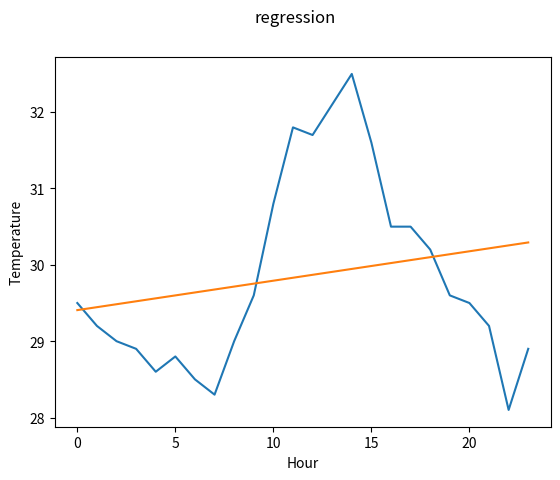

Reproduce this figure in Python.
import numpy as np
import matplotlib.pyplot as plt

n = 24
x = np.arange(n)
y = np.array([29.5, 29.2, 29.0, 28.9, 28.6, 28.8, 28.5, 28.3, 29.0, 29.6, 30.8, 31.8, 31.7, 32.1, 32.5, 31.6, 30.5, 30.5, 30.2, 29.6, 29.5, 29.2, 28.1, 28.9])

sumX = np.sum(x)
sumY = np.sum(y)
sumXY = np.sum(x*y)
sumX2= np.sum(x*x)
sumY2 = np.sum(y*y)

print("SumX={}".format(sumX))
print("SumY={}".format(sumY))
print("SumXY={}".format(sumXY))
print("SumX2={}".format(sumX2))
print("SumY2={}".format(sumY2))

a = ((sumY*sumX2)-(sumX*sumXY))/((n*sumX2)-(sumX*sumX))
b = ((n*sumXY)-(sumX*sumY))/((n*sumX2)-(sumX*sumX))
print("Y = ({})+({}*x)+c".format(a,b))

z = a+(b*x)
print(z)

plt.suptitle('regression')
plt.ylabel('Temperature')
plt.xlabel('Hour')
plt.subplot(111)
plt.plot(y)
plt.subplot(111)
plt.plot(z)
plt.show()
